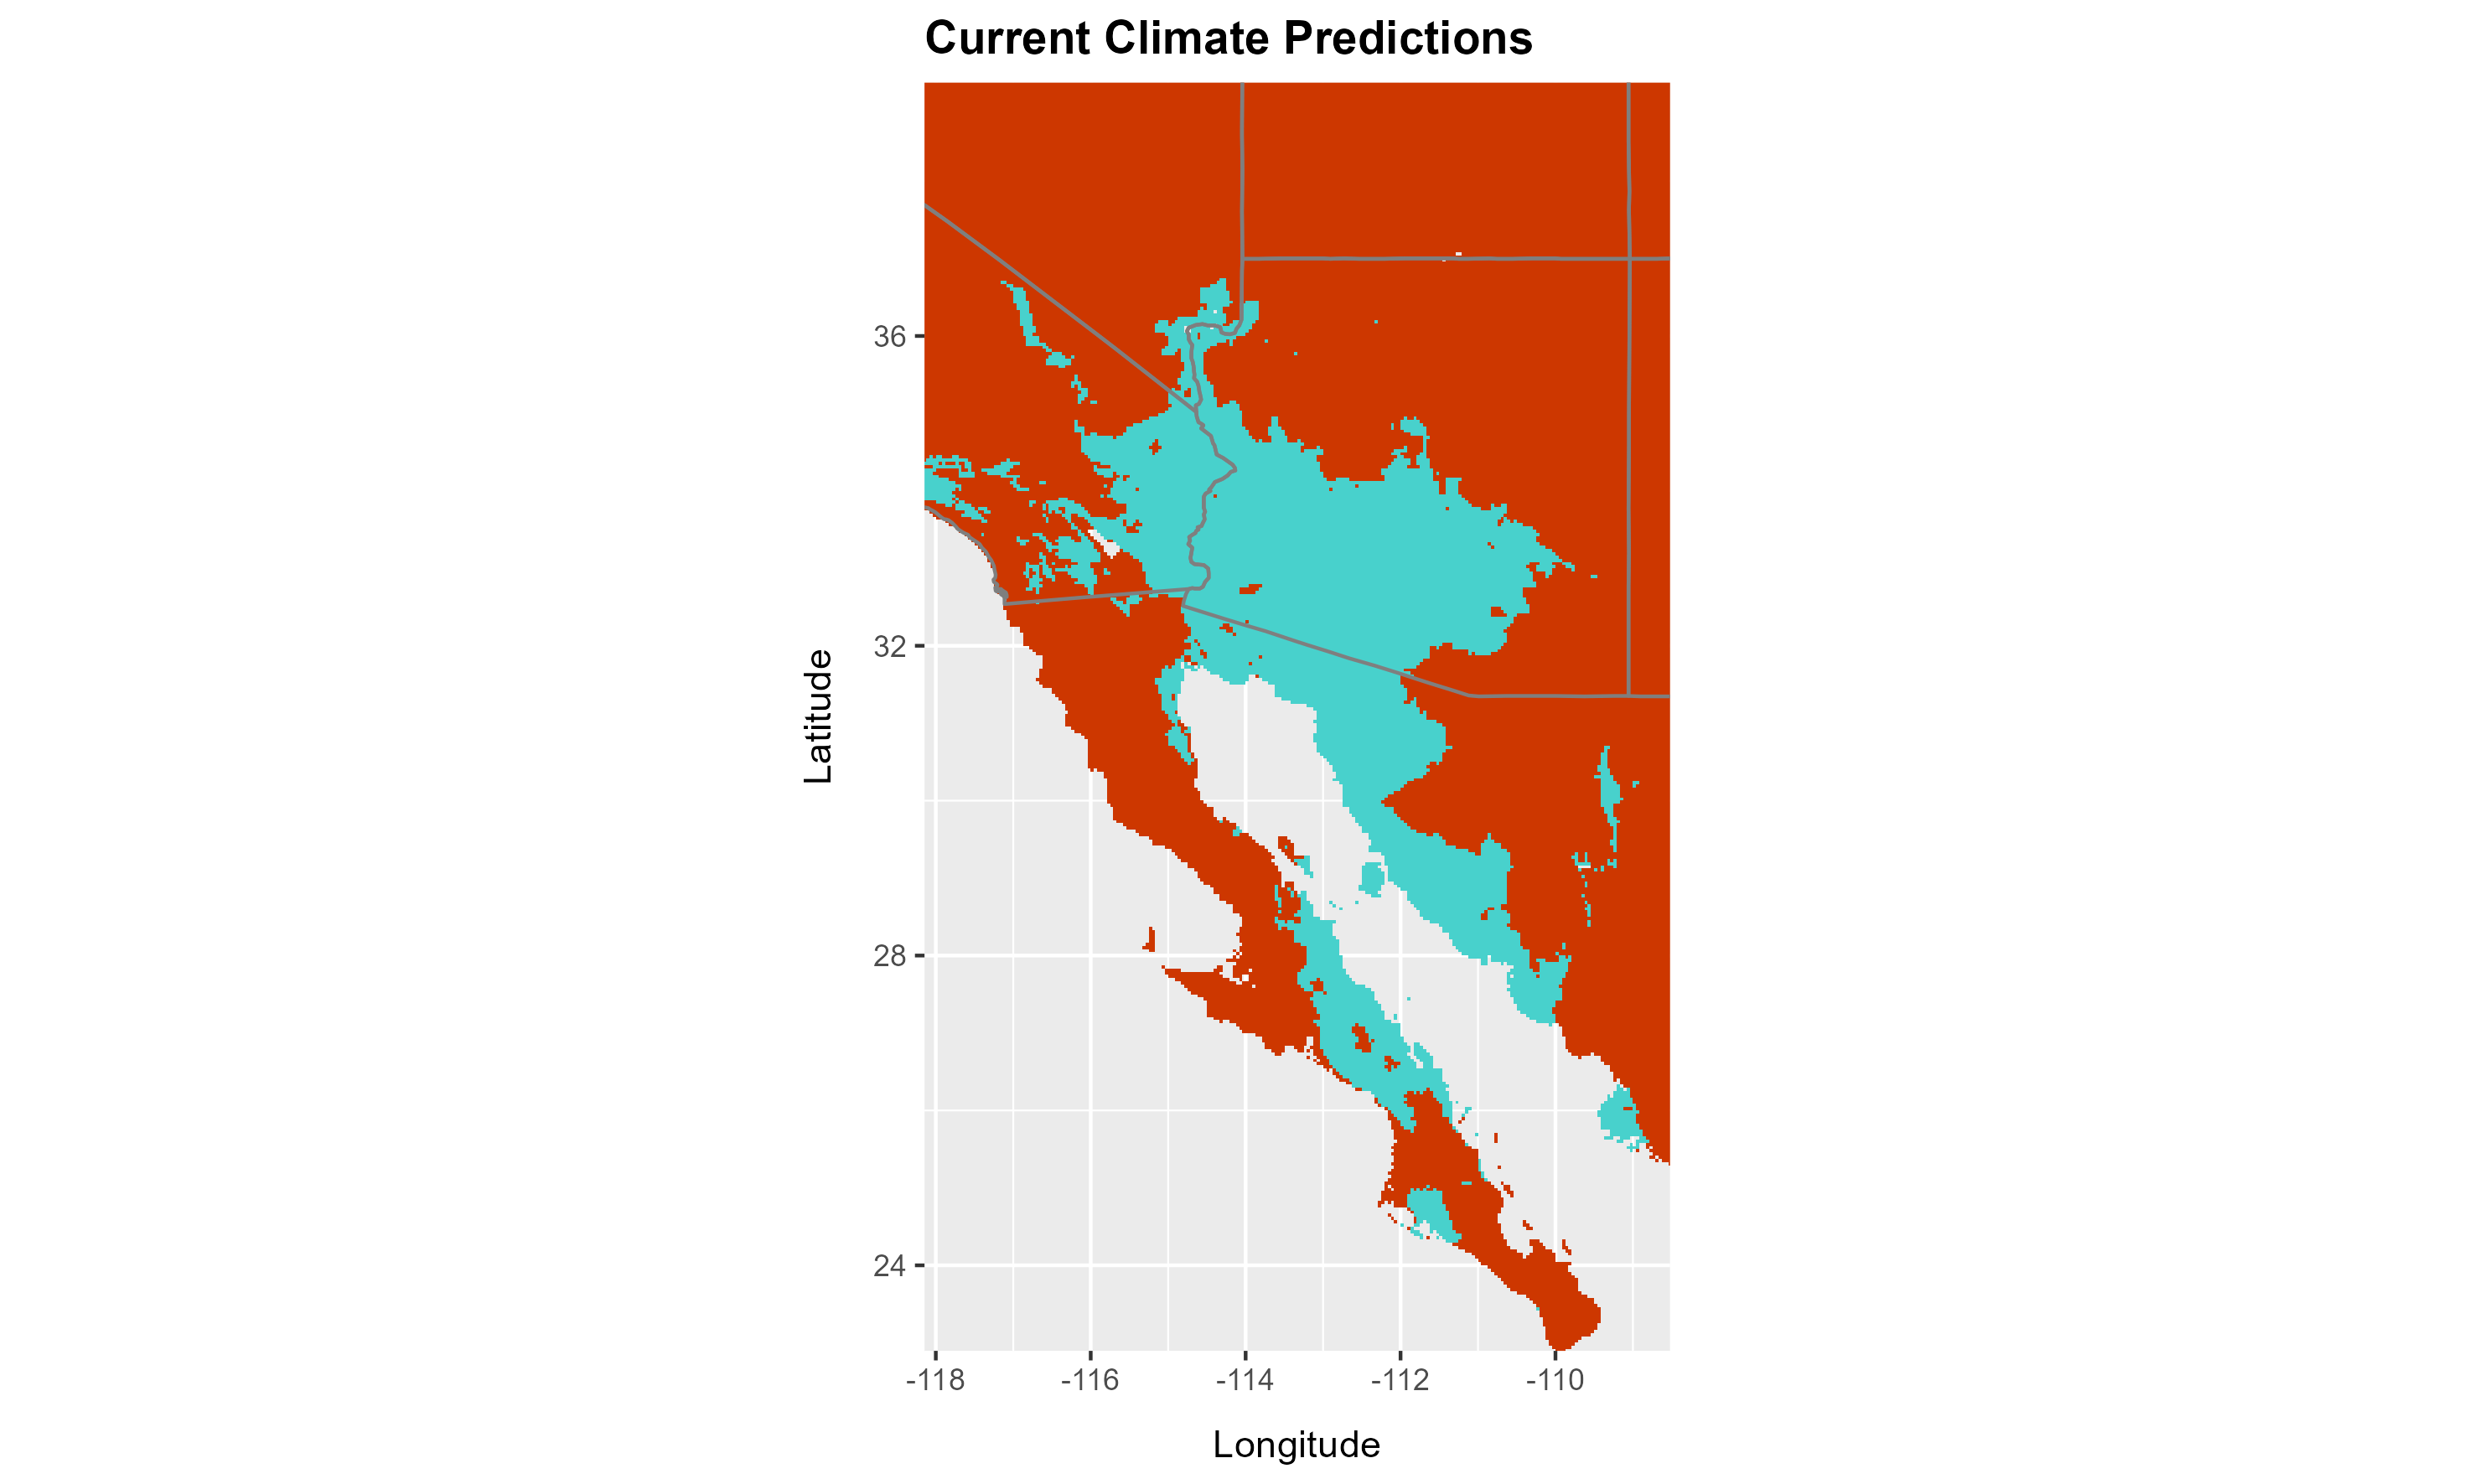

The file beside this chart, header and first rows:
layer, x, y
0, -118.1, 39.27
0, -118.1, 39.27
0, -118.1, 39.27
0, -118, 39.27
0, -118, 39.27
0, -117.9, 39.27
0, -117.9, 39.27
0, -117.9, 39.27
0, -117.8, 39.27
0, -117.8, 39.27
0, -117.7, 39.27
0, -117.7, 39.27
0, -117.6, 39.27
0, -117.6, 39.27
0, -117.6, 39.27
0, -117.5, 39.27
0, -117.5, 39.27
0, -117.4, 39.27
0, -117.4, 39.27
0, -117.4, 39.27
0, -117.3, 39.27
0, -117.3, 39.27
0, -117.2, 39.27
0, -117.2, 39.27
0, -117.1, 39.27
0, -117.1, 39.27
0, -117.1, 39.27
0, -117, 39.27
0, -117, 39.27
0, -116.9, 39.27
0, -116.9, 39.27
0, -116.9, 39.27
0, -116.8, 39.27
0, -116.8, 39.27
0, -116.7, 39.27
0, -116.7, 39.27
0, -116.6, 39.27
0, -116.6, 39.27
0, -116.6, 39.27
0, -116.5, 39.27
0, -116.5, 39.27
0, -116.4, 39.27
0, -116.4, 39.27
0, -116.4, 39.27
0, -116.3, 39.27
0, -116.3, 39.27
0, -116.2, 39.27
0, -116.2, 39.27
0, -116.1, 39.27
0, -116.1, 39.27
0, -116.1, 39.27
0, -116, 39.27
0, -116, 39.27
0, -115.9, 39.27
0, -115.9, 39.27
0, -115.9, 39.27
0, -115.8, 39.27
0, -115.8, 39.27
0, -115.7, 39.27
0, -115.7, 39.27
... 58,395 more rows
